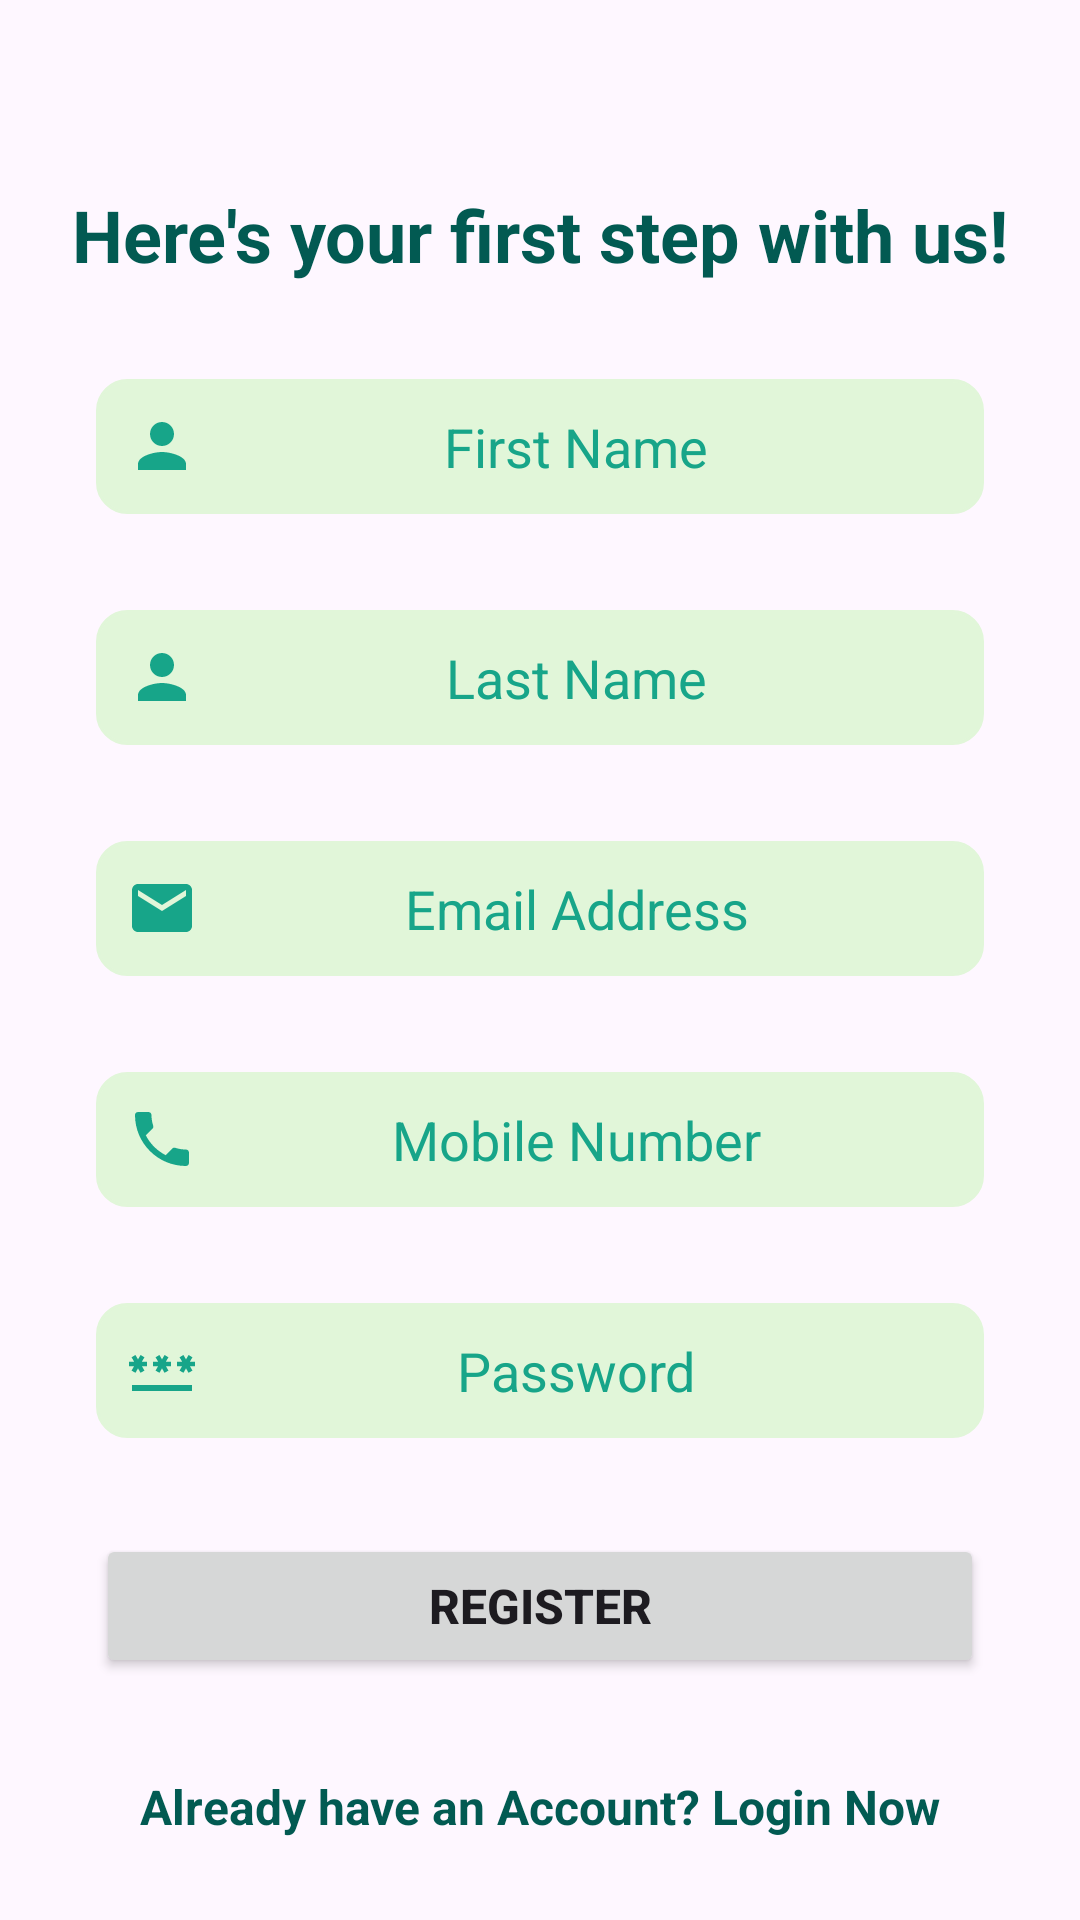

Here is an Android app screen rendered from its layout file. Give the layout XML and the strings, colors and styles it references.
<!-- AndroidManifest.xml: application theme Theme.Greenelec -->
<!-- res/layout/activity_register.xml -->
<?xml version="1.0" encoding="utf-8"?>
<androidx.constraintlayout.widget.ConstraintLayout xmlns:android="http://schemas.android.com/apk/res/android"
    xmlns:app="http://schemas.android.com/apk/res-auto"
    xmlns:tools="http://schemas.android.com/tools"
    android:layout_width="match_parent"
    android:layout_height="match_parent"
    tools:context=".RegisterActivity">

    <TextView
        android:id="@+id/registerTitle"
        android:layout_width="wrap_content"
        android:layout_height="wrap_content"
        android:layout_marginStart="32dp"
        android:layout_marginTop="62dp"
        android:layout_marginEnd="32dp"
        android:text="@string/register_title"
        android:textColor="@color/headerColour"
        android:textSize="24sp"
        android:textStyle="bold"
        app:layout_constraintEnd_toEndOf="parent"
        app:layout_constraintStart_toStartOf="parent"
        app:layout_constraintTop_toTopOf="parent" />

    <EditText
        android:id="@+id/registerFirstname"
        android:layout_width="match_parent"
        android:layout_height="45dp"
        android:layout_marginStart="32dp"
        android:layout_marginTop="32dp"
        android:layout_marginEnd="32dp"
        android:background="@drawable/custom_input_search"
        android:backgroundTint="@color/inputsColour"
        android:drawableStart="@drawable/person_icon"
        android:ems="10"
        android:hint="@string/prompt_first_name"
        android:inputType="text"
        android:paddingStart="10dp"
        android:paddingEnd="10dp"
        android:textAlignment="center"
        android:textColorHint="@color/themeColour"
        android:textSize="18dp"
        app:layout_constraintEnd_toEndOf="parent"
        app:layout_constraintStart_toStartOf="parent"
        app:layout_constraintTop_toBottomOf="@+id/registerTitle" />

    <Button
        android:id="@+id/registerButton"
        android:layout_width="0dp"
        android:layout_height="wrap_content"
        android:layout_marginStart="32dp"
        android:layout_marginTop="32dp"
        android:layout_marginEnd="32dp"
        android:text="@string/register_btn"
        android:textSize="16sp"
        android:textStyle="bold"
        app:layout_constraintEnd_toEndOf="parent"
        app:layout_constraintHorizontal_bias="0.0"
        app:layout_constraintStart_toStartOf="parent"
        app:layout_constraintTop_toBottomOf="@+id/registerPassword" />

    <EditText
        android:id="@+id/registerEmail"
        android:layout_width="match_parent"
        android:layout_height="45dp"
        android:layout_marginStart="32dp"
        android:layout_marginTop="32dp"
        android:layout_marginEnd="32dp"
        android:background="@drawable/custom_input_search"
        android:backgroundTint="@color/inputsColour"
        android:drawableStart="@drawable/email_icon"
        android:ems="10"
        android:hint="@string/prompt_email"
        android:inputType="textEmailAddress"
        android:paddingStart="10dp"
        android:paddingEnd="10dp"
        android:textAlignment="center"
        android:textColorHint="@color/themeColour"
        android:textSize="18dp"
        app:layout_constraintEnd_toEndOf="parent"
        app:layout_constraintHorizontal_bias="0.0"
        app:layout_constraintStart_toStartOf="parent"
        app:layout_constraintTop_toBottomOf="@+id/registerLastname" />

    <EditText
        android:id="@+id/registerMobile"
        android:layout_width="match_parent"
        android:layout_height="45dp"
        android:layout_marginStart="32dp"
        android:layout_marginTop="32dp"
        android:layout_marginEnd="32dp"
        android:background="@drawable/custom_input_search"
        android:backgroundTint="@color/inputsColour"
        android:drawableStart="@drawable/phone_icon"
        android:ems="10"
        android:hint="@string/prompt_phone"
        android:inputType="phone"
        android:paddingStart="10dp"
        android:paddingEnd="10dp"
        android:textAlignment="center"
        android:textColorHint="@color/themeColour"
        android:textSize="18dp"
        app:layout_constraintEnd_toEndOf="parent"
        app:layout_constraintHorizontal_bias="0.0"
        app:layout_constraintStart_toStartOf="parent"
        app:layout_constraintTop_toBottomOf="@+id/registerEmail" />

    <EditText
        android:id="@+id/registerPassword"
        android:layout_width="match_parent"
        android:layout_height="45dp"
        android:layout_marginStart="32dp"
        android:layout_marginTop="32dp"
        android:layout_marginEnd="32dp"
        android:background="@drawable/custom_input_search"
        android:backgroundTint="@color/inputsColour"
        android:drawableStart="@drawable/password_icon"
        android:ems="10"
        android:hint="@string/prompt_password"
        android:inputType="textPassword"
        android:paddingStart="10dp"
        android:paddingEnd="10dp"
        android:textAlignment="center"
        android:textColorHint="@color/themeColour"
        android:textSize="18dp"
        app:layout_constraintEnd_toEndOf="parent"
        app:layout_constraintHorizontal_bias="0.0"
        app:layout_constraintStart_toStartOf="parent"
        app:layout_constraintTop_toBottomOf="@+id/registerMobile" />

    <TextView
        android:id="@+id/gotoLogin"
        android:layout_width="wrap_content"
        android:layout_height="wrap_content"
        android:layout_marginStart="32dp"
        android:layout_marginTop="32dp"
        android:layout_marginEnd="32dp"
        android:text="@string/action_goto_login"
        android:textColor="@color/headerColour"
        android:textSize="16sp"
        android:textStyle="bold"
        app:layout_constraintEnd_toEndOf="parent"
        app:layout_constraintStart_toStartOf="parent"
        app:layout_constraintTop_toBottomOf="@+id/registerButton" />

    <EditText
        android:id="@+id/registerLastname"
        android:layout_width="match_parent"
        android:layout_height="45dp"
        android:layout_marginStart="32dp"
        android:layout_marginTop="32dp"
        android:layout_marginEnd="32dp"
        android:background="@drawable/custom_input_search"
        android:backgroundTint="@color/inputsColour"
        android:drawableStart="@drawable/person_icon"
        android:ems="10"
        android:hint="@string/prompt_last_name"
        android:inputType="text"
        android:paddingStart="10dp"
        android:paddingEnd="10dp"
        android:textAlignment="center"
        android:textColorHint="@color/themeColour"
        android:textSize="18dp"
        app:layout_constraintEnd_toEndOf="parent"
        app:layout_constraintHorizontal_bias="0.0"
        app:layout_constraintStart_toStartOf="parent"
        app:layout_constraintTop_toBottomOf="@+id/registerFirstname" />

</androidx.constraintlayout.widget.ConstraintLayout>
<!-- resources referenced by this layout -->
<resources>
  <color name="headerColour">#025A52</color>
  <color name="inputsColour">#E1F6D9</color>
  <color name="themeColour">#17A589</color>
  <!-- drawable custom_input_search (drawable) -->
  <?xml version="1.0" encoding="utf-8"?>
  <selector xmlns:android="http://schemas.android.com/apk/res/android">
      <item>
          <shape android:shape="rectangle">
              <stroke android:color="@color/themeColour" android:width="1dp"/>
              <corners android:radius="10dp"/>
          </shape>
      </item>
  </selector>
  <!-- drawable email_icon (drawable) -->
  <vector android:height="24dp" android:tint="#17A589"
      android:viewportHeight="24" android:viewportWidth="24"
      android:width="24dp" xmlns:android="http://schemas.android.com/apk/res/android">
      <path android:fillColor="@android:color/white" android:pathData="M20,4L4,4c-1.1,0 -1.99,0.9 -1.99,2L2,18c0,1.1 0.9,2 2,2h16c1.1,0 2,-0.9 2,-2L22,6c0,-1.1 -0.9,-2 -2,-2zM20,8l-8,5 -8,-5L4,6l8,5 8,-5v2z"/>
  </vector>
  <!-- drawable password_icon (drawable) -->
  <vector android:height="24dp" android:tint="#17A589"
      android:viewportHeight="24" android:viewportWidth="24"
      android:width="24dp" xmlns:android="http://schemas.android.com/apk/res/android">
      <path android:fillColor="@android:color/white" android:pathData="M2,17h20v2H2V17zM3.15,12.95L4,11.47l0.85,1.48l1.3,-0.75L5.3,10.72H7v-1.5H5.3l0.85,-1.47L4.85,7L4,8.47L3.15,7l-1.3,0.75L2.7,9.22H1v1.5h1.7L1.85,12.2L3.15,12.95zM9.85,12.2l1.3,0.75L12,11.47l0.85,1.48l1.3,-0.75l-0.85,-1.48H15v-1.5h-1.7l0.85,-1.47L12.85,7L12,8.47L11.15,7l-1.3,0.75l0.85,1.47H9v1.5h1.7L9.85,12.2zM23,9.22h-1.7l0.85,-1.47L20.85,7L20,8.47L19.15,7l-1.3,0.75l0.85,1.47H17v1.5h1.7l-0.85,1.48l1.3,0.75L20,11.47l0.85,1.48l1.3,-0.75l-0.85,-1.48H23V9.22z"/>
  </vector>
  <!-- drawable person_icon (drawable) -->
  <vector android:height="24dp" android:tint="#17A589"
      android:viewportHeight="24" android:viewportWidth="24"
      android:width="24dp" xmlns:android="http://schemas.android.com/apk/res/android">
      <path android:fillColor="@android:color/white" android:pathData="M12,12c2.21,0 4,-1.79 4,-4s-1.79,-4 -4,-4 -4,1.79 -4,4 1.79,4 4,4zM12,14c-2.67,0 -8,1.34 -8,4v2h16v-2c0,-2.66 -5.33,-4 -8,-4z"/>
  </vector>
  <!-- drawable phone_icon (drawable) -->
  <vector android:height="24dp" android:tint="#17A589"
      android:viewportHeight="24" android:viewportWidth="24"
      android:width="24dp" xmlns:android="http://schemas.android.com/apk/res/android">
      <path android:fillColor="@android:color/white" android:pathData="M6.62,10.79c1.44,2.83 3.76,5.14 6.59,6.59l2.2,-2.2c0.27,-0.27 0.67,-0.36 1.02,-0.24 1.12,0.37 2.33,0.57 3.57,0.57 0.55,0 1,0.45 1,1V20c0,0.55 -0.45,1 -1,1 -9.39,0 -17,-7.61 -17,-17 0,-0.55 0.45,-1 1,-1h3.5c0.55,0 1,0.45 1,1 0,1.25 0.2,2.45 0.57,3.57 0.11,0.35 0.03,0.74 -0.25,1.02l-2.2,2.2z"/>
  </vector>
  <string name="action_goto_login">Already have an Account? Login Now</string>
  <string name="prompt_email">Email Address</string>
  <string name="prompt_first_name">First Name</string>
  <string name="prompt_last_name">Last Name</string>
  <string name="prompt_password">Password</string>
  <string name="prompt_phone">Mobile Number</string>
  <string name="register_btn">Register</string>
  <string name="register_title">Here\'s your first step with us!</string>
  <style name="Theme.Greenelec" parent="Base.Theme.Greenelec" />
  <style name="Base.Theme.Greenelec" parent="Theme.Material3.DayNight.NoActionBar">
          
           <item name="colorPrimary">@color/themeColour</item>
      </style>
</resources>
